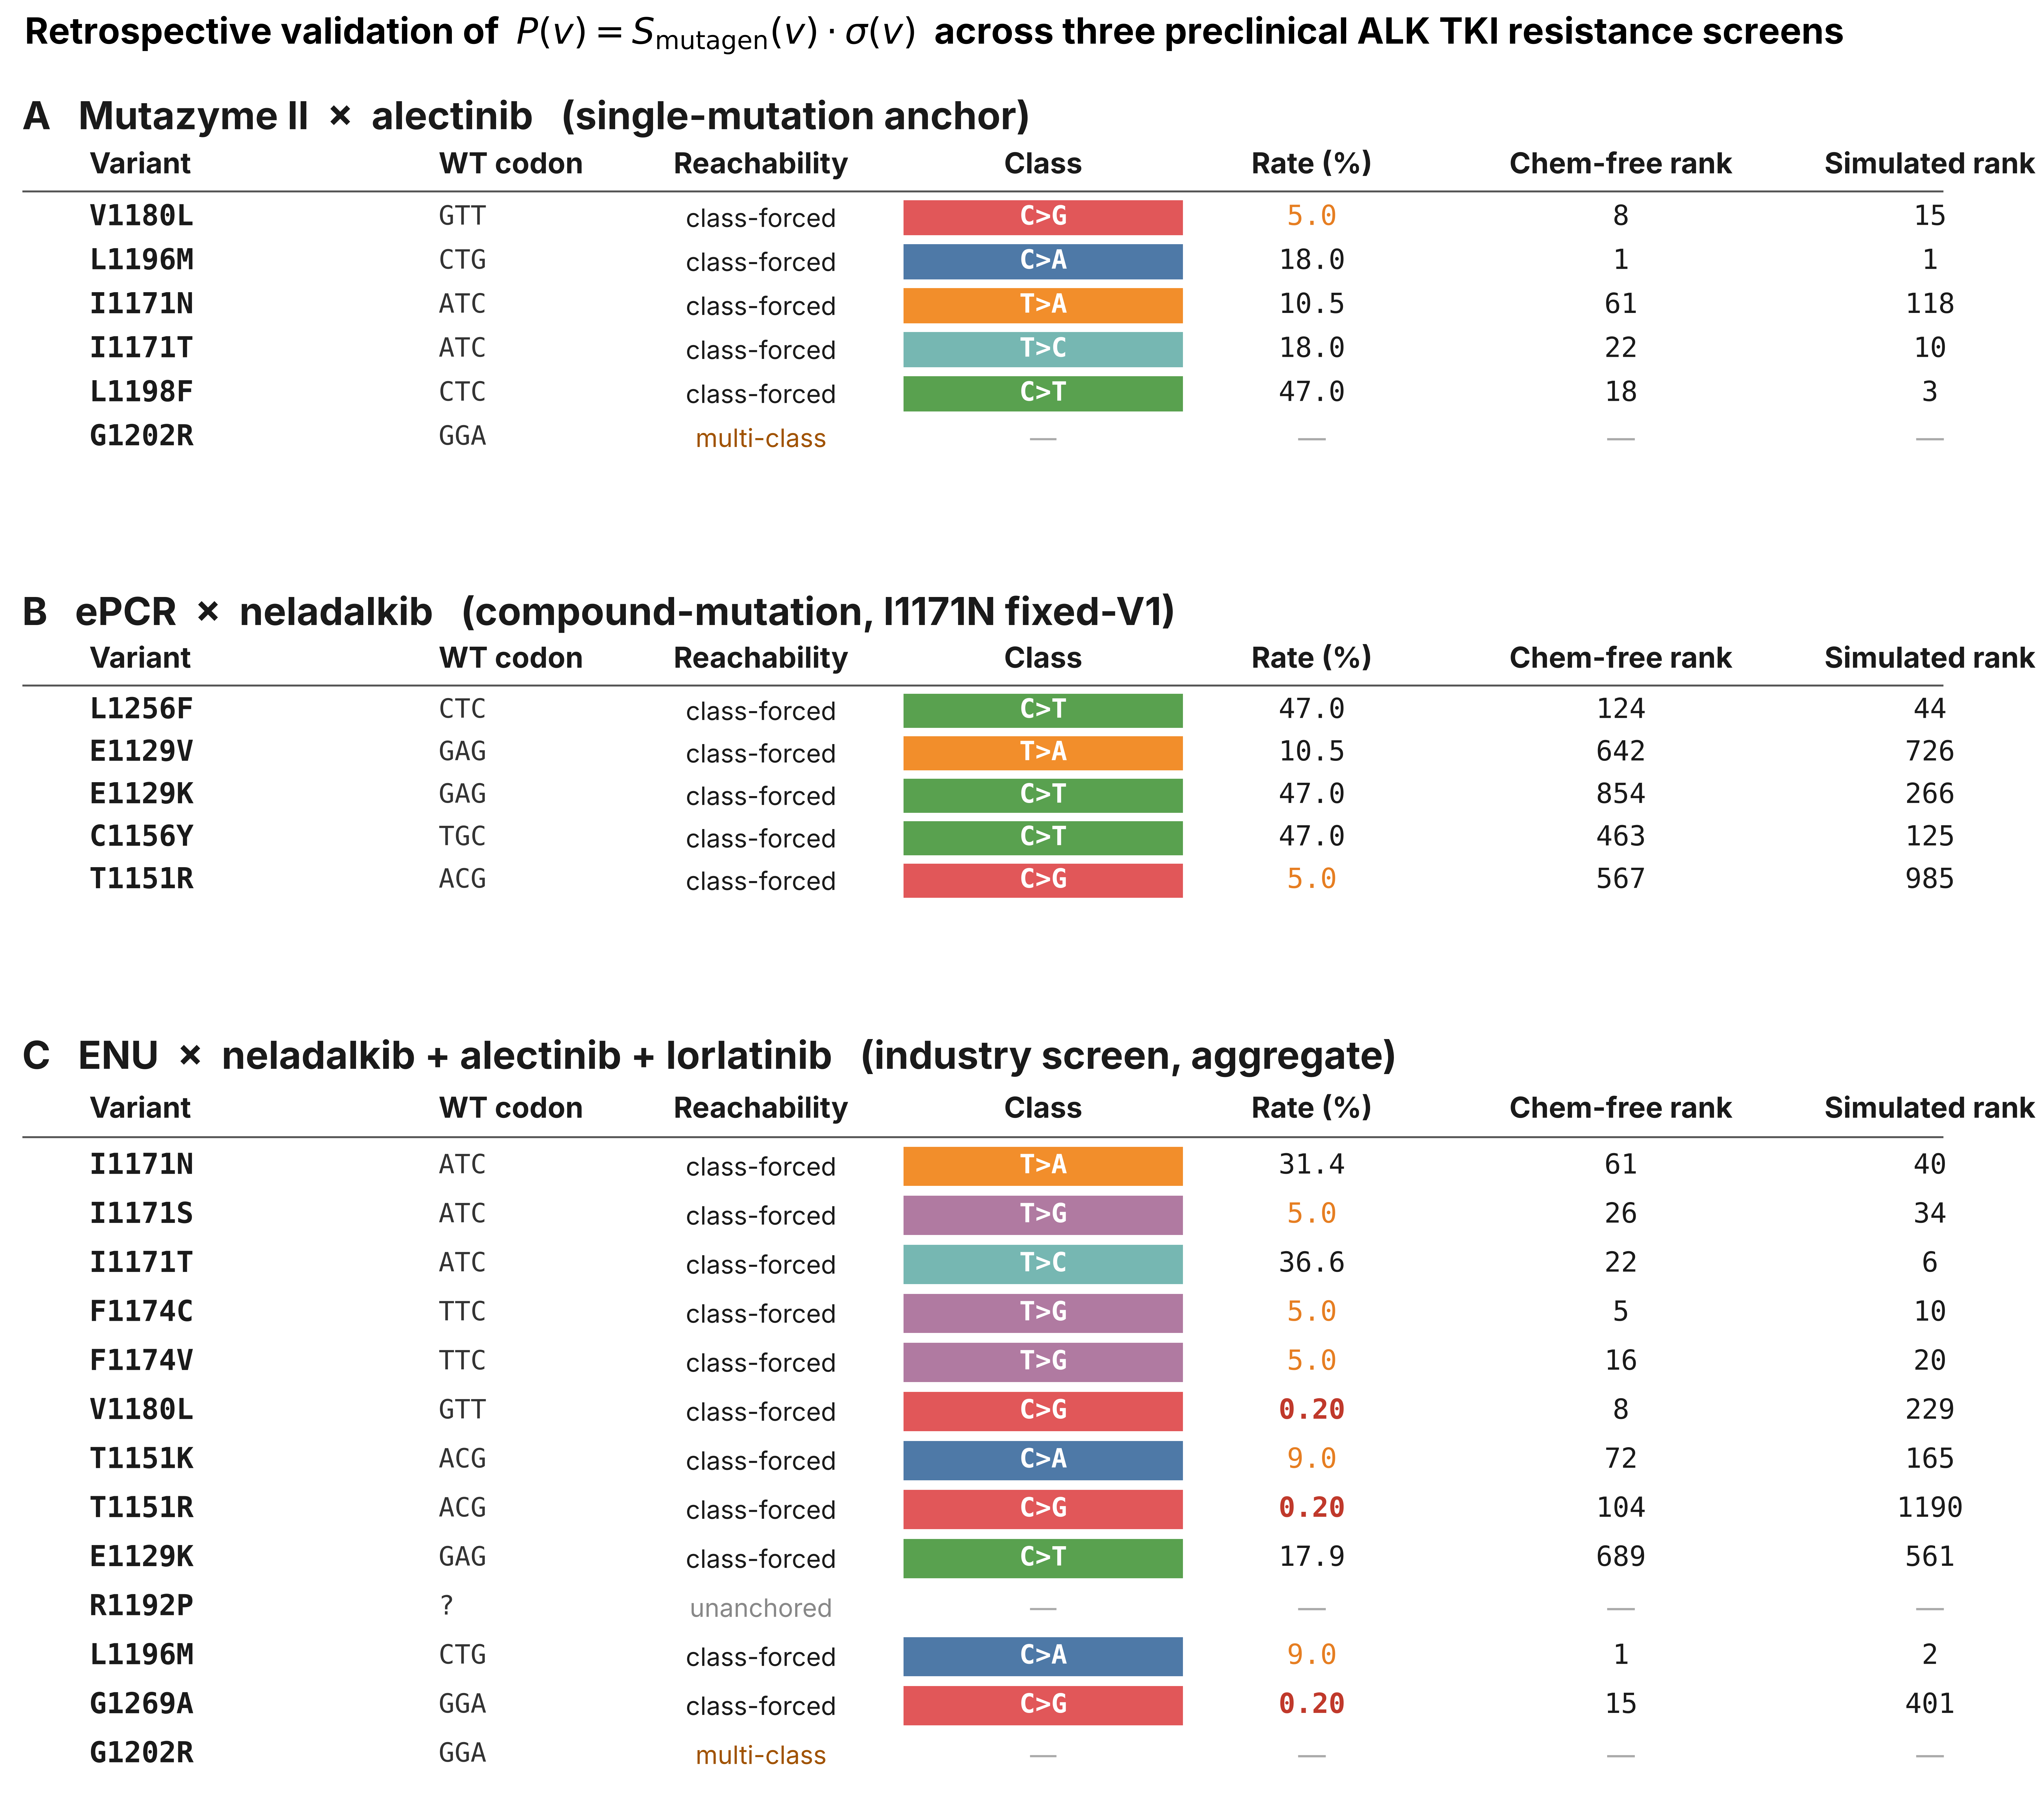

Python code for this plot:
"""Figure 4 — Retrospective validation of P(v) = S·σ across three preclinical ALK screens.

Panel A: Mutazyme II × alectinib Ba/F3 screen (single-mutation, primary anchor).
Panel B: ePCR × neladalkib on an I1171N fixed-V1 background (compound-mutation).
Panel C: ENU × multi-drug industry screen (aggregate hits across arms).

Design notes (v2, 2026-10-15):
  - All text sizes increased for printed-column legibility.
  - Grey subtitles (that overlaid other elements) removed; the context is
    now in the figure caption, not in the panel.
  - Study names removed from panel titles; descriptive labels only.
"""
from pathlib import Path
import sys
import pandas as pd
import matplotlib.pyplot as plt
from matplotlib.patches import Rectangle

HERE = Path(__file__).resolve().parent
PROJECT_ROOT = HERE.parent
sys.path.insert(0, str(PROJECT_ROOT))
from paper._style import *  # noqa

DATA = PROJECT_ROOT / "data"

df = pd.read_csv(DATA / "derived" / "retrospective_validation.csv")

# Pyrimidine class → color (consistent with other figures)
CLASS_COLORS = {
    "C>A": "#4e79a7", "C>G": "#e15759", "C>T": "#59a14f",
    "T>A": "#f28e2b", "T>C": "#76b7b2", "T>G": "#b07aa1",
}

# ---- Figure layout (large; prints at ~A3 landscape to keep text legible).
# Supertitle gets its own ~7% of the vertical space at the top; gridspec
# occupies the rest so panel A's title does not collide with the supertitle.
fig = plt.figure(figsize=(24, 22))
gs = fig.add_gridspec(nrows=3, ncols=1, left=0.055, right=0.985, top=0.905, bottom=0.025,
                      hspace=0.30, height_ratios=[6.5, 5.5, 13.5])
ax_doi = fig.add_subplot(gs[0, 0])
ax_tak = fig.add_subplot(gs[1, 0])
ax_nuv = fig.add_subplot(gs[2, 0])

# Font sizes — ONE place to tune. All bumped ~1.4x from v2.
TITLE_FS      = 32
HEADER_FS     = 24
VARIANT_FS    = 24
CODON_FS      = 22
REACH_FS      = 21
CLASS_FS      = 22
PCT_FS        = 23
RANK_FS       = 23
SUPTITLE_FS   = 30

# ---- Helper: draw one screen as a horizontal table
def draw_panel(ax, screen_df, title_text):
    screen_df = screen_df.reset_index(drop=True).copy()
    n = len(screen_df)
    ax.set_xlim(-0.3, 6.9)
    ax.set_ylim(-1.0, n + 1.1)
    ax.invert_yaxis()
    ax.axis('off')

    # Panel title (bold, large, dark). Left-anchored, well above the header row.
    ax.text(-0.25, -0.65, title_text, fontsize=TITLE_FS, fontweight='bold',
            color='#1a1a1a', ha='left', va='bottom')

    # Column headers
    cols_x = [0.0, 1.3, 2.5, 3.55, 4.55, 5.70, 6.85]
    hdrs   = ["Variant", "WT codon", "Reachability", "Class",
              "Rate (%)", "Chem-free rank", "Simulated rank"]
    for i, (x, h) in enumerate(zip(cols_x, hdrs)):
        align = 'left' if i < 2 else 'center'
        ax.text(x, 0.3, h, fontsize=HEADER_FS, fontweight='bold', color='#1a1a1a',
                ha=align, va='bottom')
    ax.hlines(y=0.55, xmin=-0.25, xmax=6.95, colors='#555', linewidth=1.6)

    # Rows
    for i, row in screen_df.iterrows():
        y = i + 1.15
        # Variant name
        ax.text(cols_x[0], y, row['variant'], fontsize=VARIANT_FS, fontweight='bold',
                family='monospace', color='#1a1a1a', ha='left', va='center')
        # WT codon
        ax.text(cols_x[1], y, str(row.get('wt_codon', '?')), fontsize=CODON_FS,
                family='monospace', color='#333', ha='left', va='center')
        # Reachability
        reach_text = str(row.get('reach', '?'))
        if reach_text in ('nan', '?', ''):
            reach_text, reach_color = 'unanchored', '#888'
        else:
            reach_color = '#1a1a1a' if reach_text == 'class-forced' else '#a05200'
        ax.text(cols_x[2], y, reach_text, fontsize=REACH_FS, color=reach_color,
                ha='center', va='center')
        # Forced class — colored chip (sized for bigger fonts)
        cls = row.get('class', None)
        if cls and str(cls) != 'nan' and cls in CLASS_COLORS:
            chip = Rectangle((cols_x[3] - 0.52, y - 0.40), 1.04, 0.80,
                             facecolor=CLASS_COLORS[cls], edgecolor='none')
            ax.add_patch(chip)
            ax.text(cols_x[3], y, cls, fontsize=CLASS_FS, color='white', fontweight='bold',
                    ha='center', va='center', family='monospace')
        else:
            ax.text(cols_x[3], y, '—', fontsize=CLASS_FS, color='#aaa',
                    ha='center', va='center')
        # Mutagen rate
        rate = row.get('mutagen_rate', None)
        if pd.notna(rate):
            pct = rate * 100
            txt = f"{pct:.1f}" if pct >= 1.0 else f"{pct:.2f}"
            color = '#c0392b' if pct < 1.0 else ('#e67e22' if pct < 10 else '#1a1a1a')
            weight = 'bold' if pct < 1.0 else 'normal'
            ax.text(cols_x[4], y, txt, fontsize=PCT_FS, color=color, fontweight=weight,
                    ha='center', va='center', family='monospace')
        else:
            ax.text(cols_x[4], y, '—', fontsize=PCT_FS, color='#aaa',
                    ha='center', va='center')
        # Chem-free rank
        rc = row.get('rank_chemfree', None)
        if pd.notna(rc):
            ax.text(cols_x[5], y, f"{int(rc)}", fontsize=RANK_FS,
                    family='monospace', color='#1a1a1a', ha='center', va='center')
        else:
            ax.text(cols_x[5], y, '—', fontsize=RANK_FS, color='#aaa',
                    ha='center', va='center')
        # Simulated rank
        rs = row.get('rank_simulated', None)
        if pd.notna(rs):
            ax.text(cols_x[6], y, f"{int(rs)}", fontsize=RANK_FS,
                    family='monospace', color='#1a1a1a', ha='center', va='center')
        else:
            ax.text(cols_x[6], y, '—', fontsize=RANK_FS, color='#aaa',
                    ha='center', va='center')

# Panel A — Mutazyme II × alectinib (single-mutation)
doi_df = df[df['screen'] == 'Doi 2022'].copy()
draw_panel(ax_doi, doi_df,
           "A   Mutazyme II  ×  alectinib   (single-mutation anchor)")

# Panel B — ePCR × neladalkib on I1171N fixed-V1
tak_df = df[df['screen'] == 'Takei 2025'].copy()
draw_panel(ax_tak, tak_df,
           "B   ePCR  ×  neladalkib   (compound-mutation, I1171N fixed-V1)")

# Panel C — ENU × multi-drug industry screen
nuv_df = df[df['screen'] == 'Nuvalent 2025'].copy()
draw_panel(ax_nuv, nuv_df,
           "C   ENU  ×  neladalkib + alectinib + lorlatinib   (industry screen, aggregate)")

# Supertitle — placed above the gridspec, with its own clear band at the top.
fig.suptitle(r"Retrospective validation of  $P(v) = S_{\mathrm{mutagen}}(v) \cdot \sigma(v)$  across three preclinical ALK TKI resistance screens",
             fontsize=SUPTITLE_FS, fontweight='bold', y=0.965)

fig.savefig(HERE / "figure_4.png", dpi=300, bbox_inches='tight')
fig.savefig(HERE / "figure_4.pdf", bbox_inches='tight')
print(f"Wrote {HERE / 'figure_4.png'}")
print("Wrote figure_4.pdf and figure_4.png")
